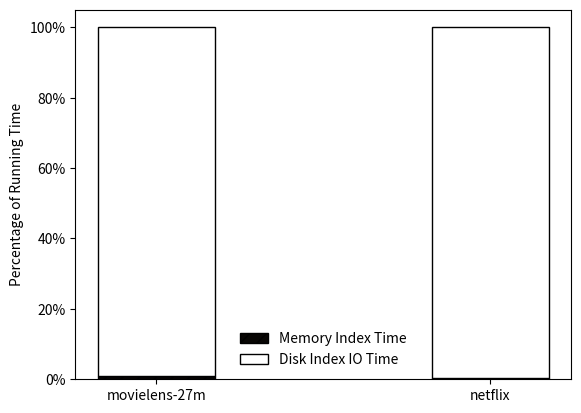

Write Python code to recreate this figure.
import matplotlib.pyplot as plt
import numpy as np
from matplotlib import ticker
import matplotlib

params = {
    'axes.labelsize': 8,
    'font.size': 8,
    'legend.fontsize': 10,
    'xtick.labelsize': 10,
    'ytick.labelsize': 10,
    'text.usetex': False,
    'figure.figsize': [4.5, 4.5]
}
hatch = ['--', '+', 'x', '\\']
color_l = ['#3D0DFF', '#6BFF00', '#00E8E2', '#EB0225', '#FF9E03']
matplotlib.RcParams.update(params)

label_m = {'movielens-27m': 'Movielens', 'netflix': 'Netflix', 'yahoomusic_big': 'Yahoomusic', 'yelp': 'Yelp'}
label_l = ['movielens-27m', 'netflix']
io_time_l = [4899.685, 21183.491]
memory_index_time_l = [48.105, 70.649]

io_time_l = np.array(io_time_l)
memory_index_time_l = np.array(memory_index_time_l)

total_time_l = io_time_l + memory_index_time_l

io_time_perc_l = io_time_l / total_time_l
memory_index_time_perc_l = memory_index_time_l / total_time_l

width = 0.35  # the width of the bars: can also be len(x) sequence

fig, ax = plt.subplots()
ax.yaxis.set_major_formatter(ticker.PercentFormatter(xmax=1, decimals=0))
# ax.set_yscale('log')

ax.bar(label_l, memory_index_time_perc_l, width, color='#080604', edgecolor='#000000',
       hatch='//', label='Memory Index Time')
ax.bar(label_l, io_time_perc_l, width, bottom=memory_index_time_perc_l, color='#ffffff', edgecolor='#000000',
       hatch='', label='Disk Index IO Time')

# ax.set_yscale('log')

ax.set_ylabel('Percentage of Running Time')
ax.legend(frameon=False, loc='best')

plt.savefig("running_time_profile.pdf", bbox_inches='tight')
# plt.savefig("running_time_profile.jpg", dpi=600, bbox_inches='tight')
